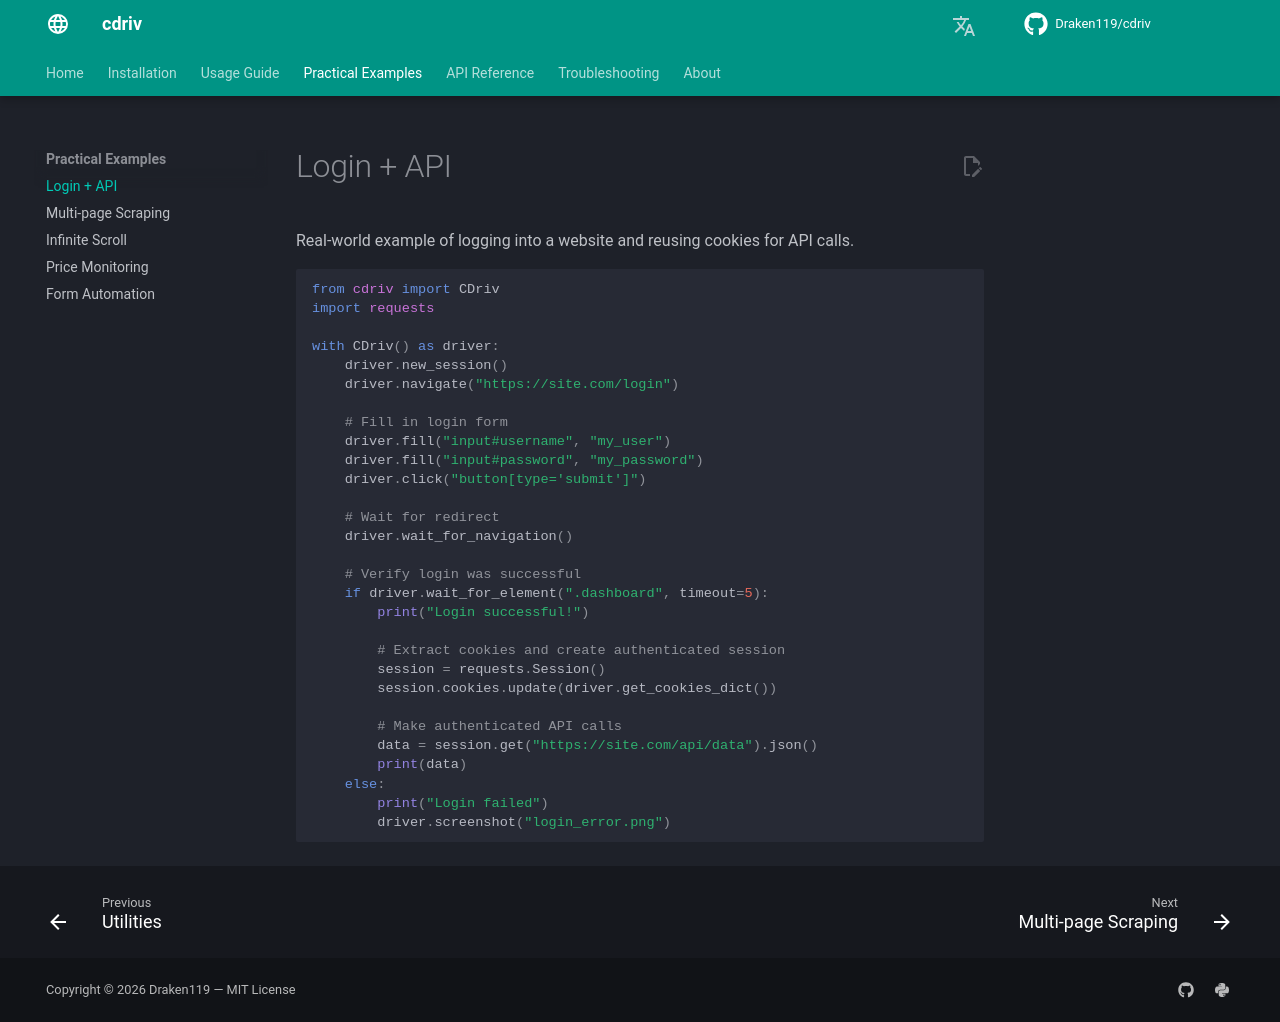

repository: Draken119/cdriv · page: examples/login/index.html · generator: mkdocs

# Login + API

Real-world example of logging into a website and reusing cookies for API calls.

```python
from cdriv import CDriv
import requests

with CDriv() as driver:
    driver.new_session()
    driver.navigate("https://site.com/login")

    # Fill in login form
    driver.fill("input#username", "my_user")
    driver.fill("input#password", "my_password")
    driver.click("button[type='submit']")

    # Wait for redirect
    driver.wait_for_navigation()

    # Verify login was successful
    if driver.wait_for_element(".dashboard", timeout=5):
        print("Login successful!")

        # Extract cookies and create authenticated session
        session = requests.Session()
        session.cookies.update(driver.get_cookies_dict())

        # Make authenticated API calls
        data = session.get("https://site.com/api/data").json()
        print(data)
    else:
        print("Login failed")
        driver.screenshot("login_error.png")
```
